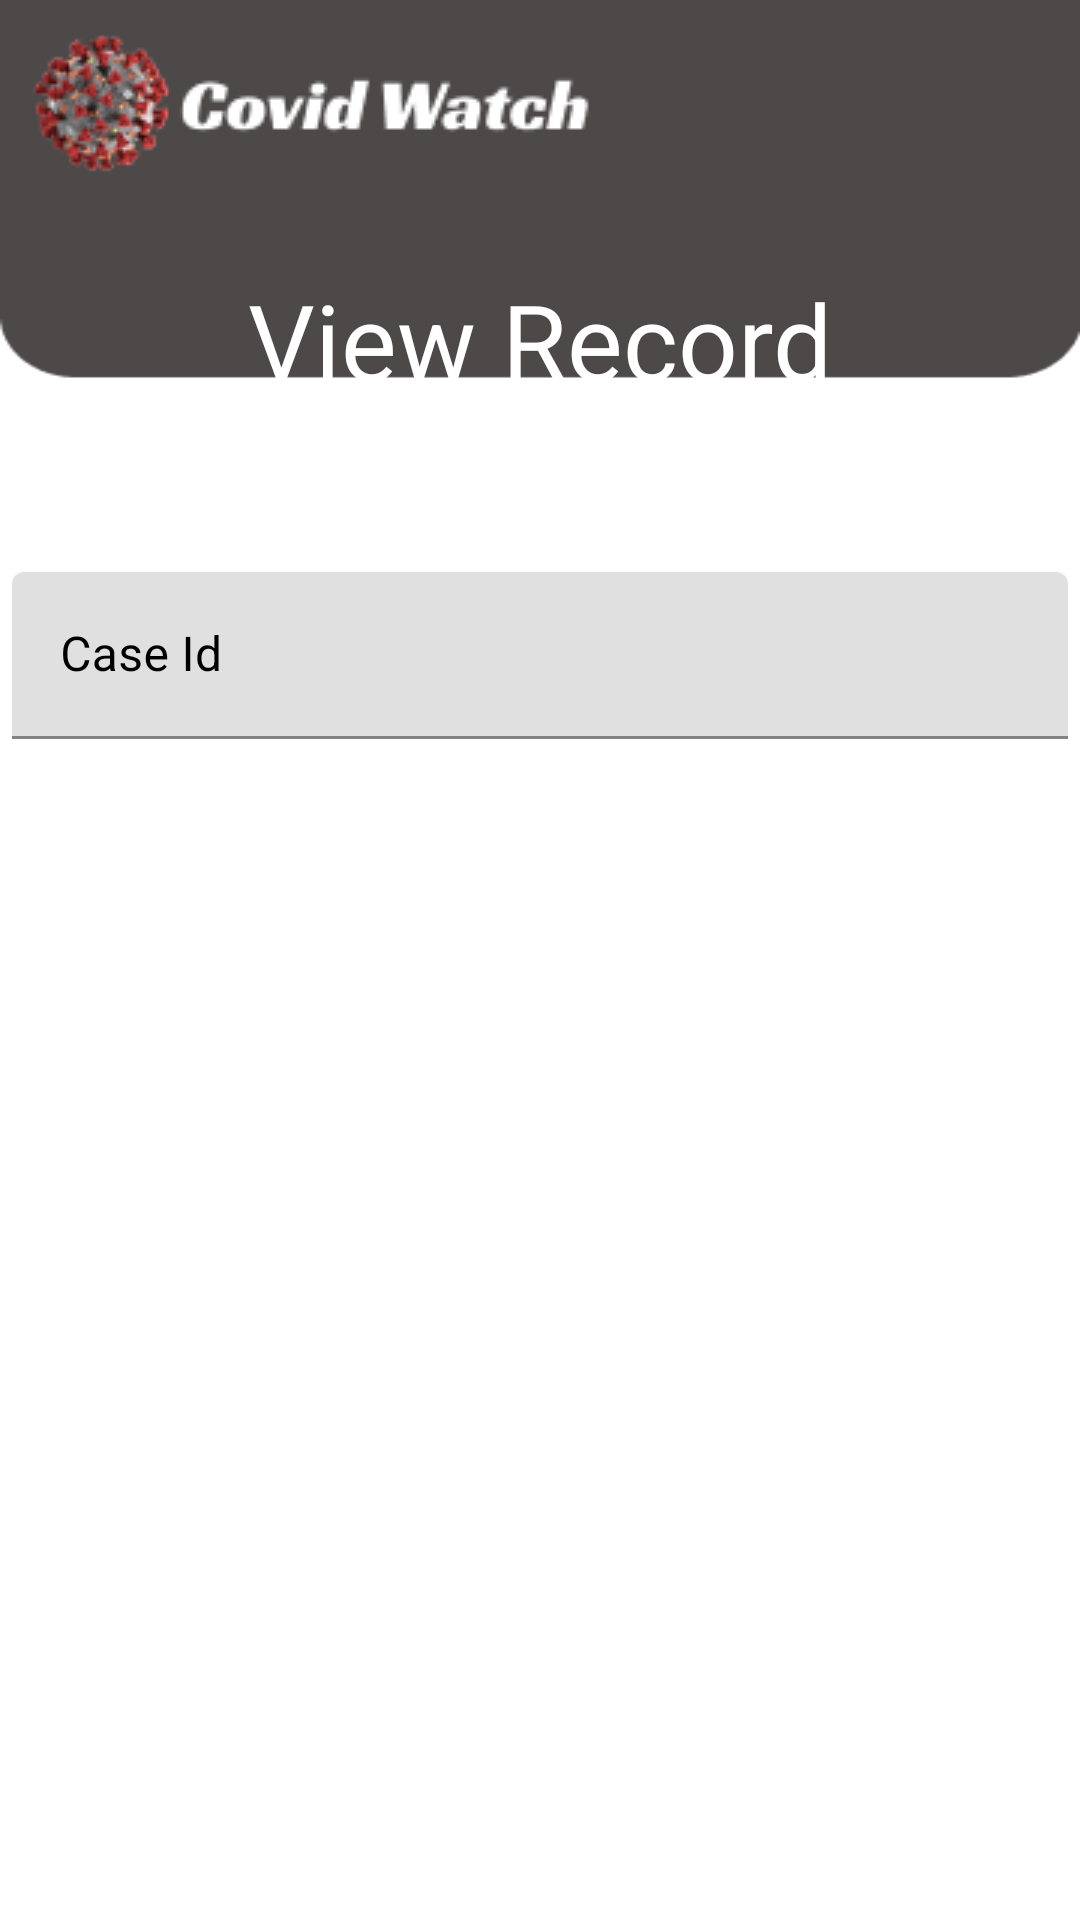

Produce the Android XML layout that renders to this screen, including the resource entries it uses.
<!-- AndroidManifest.xml: application theme Theme.CovidWatch -->
<!-- res/layout/activity_view_record.xml -->
<?xml version="1.0" encoding="utf-8"?>
<RelativeLayout xmlns:android="http://schemas.android.com/apk/res/android"
    xmlns:app="http://schemas.android.com/apk/res-auto"
    xmlns:tools="http://schemas.android.com/tools"
    android:layout_width="match_parent"
    android:layout_height="match_parent"
    android:orientation="vertical"
    android:background="@drawable/adminbackground"
    tools:context=".AdminView.ViewRecord.ViewRecordActivity">

    <ImageView
        android:id="@+id/logo"
        android:layout_width="wrap_content"
        android:layout_height="wrap_content"
        android:layout_marginTop="10dp"
        android:layout_marginStart="8dp"
        android:src="@drawable/logo"/>

    <TextView
        android:layout_width="match_parent"
        android:id="@+id/title"
        android:layout_height="wrap_content"
        android:layout_marginTop="30dp"
        android:text="View Record"
        android:layout_below="@+id/logo"
        android:gravity="center"
        android:textColor="@color/white"
        android:textSize="35dp" />

    <com.google.android.material.textfield.TextInputLayout
        android:layout_width="match_parent"
        android:id="@+id/txtUsername"
        android:layout_height="wrap_content"
        android:layout_below="@+id/title"
        android:textColorHint="@color/black"
        android:textColor="@color/black"
        android:layout_marginTop="50dp"

        >

        <com.google.android.material.textfield.TextInputEditText
            android:layout_width="match_parent"
            android:layout_height="wrap_content"
            android:id="@+id/edtCase"
            android:inputType="text"
            android:maxLines="1"
            android:hint="Case Id"
            android:textColor="@color/black"
            android:textColorHint="@color/black"
            android:layout_below="@+id/image"
            android:layout_margin="4dp"/>
    </com.google.android.material.textfield.TextInputLayout>


    <androidx.recyclerview.widget.RecyclerView xmlns:android="http://schemas.android.com/apk/res/android"
        xmlns:app="http://schemas.android.com/apk/res-auto"
        xmlns:tools="http://schemas.android.com/tools"
        android:id="@+id/rcv"
        android:layout_width="match_parent"
        android:layout_height="match_parent"
        android:layout_below="@+id/txtUsername"
        android:layout_marginTop="45dp"></androidx.recyclerview.widget.RecyclerView>
</RelativeLayout>
<!-- resources referenced by this layout -->
<resources>
  <color name="black">#FF000000</color>
  <color name="white">#FFFFFFFF</color>
  <!-- drawable adminbackground: png bitmap (drawable, 4069 bytes) -->
  <!-- drawable logo: png bitmap (drawable-v24, 7673 bytes) -->
  <style name="Theme.CovidWatch" parent="Theme.MaterialComponents.DayNight.DarkActionBar">
          
          <item name="colorPrimary">@color/red_color</item>
          <item name="colorPrimaryVariant">@color/red_color</item>
          <item name="colorOnPrimary">@color/white</item>
          
          <item name="colorSecondary">@color/teal_200</item>
          <item name="colorSecondaryVariant">@color/teal_700</item>
          <item name="colorOnSecondary">@color/black</item>
          
          <item name="android:statusBarColor" tools:targetApi="l">?attr/colorOnSecondary</item>
          
      </style>
  <color name="red_color">#BD473F</color>
  <color name="teal_200">#FF03DAC5</color>
  <color name="teal_700">#FF018786</color>
</resources>
